Run: headless pygame with SDL's dummy video driver; simulated clock (each Clock.tick advances the game by its frame time, no real sleeping); random seed 0; keys injected as events and as key.get_pressed() state; no mouse input.
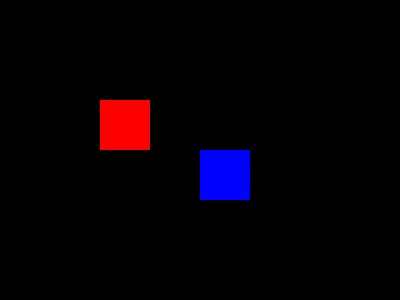
Frame 1 of 4 · flips 1–60 · no input
Frame 2 of 4 · flips 61–180 · tapped SPACE, RETURN · held RIGHT (→), D · screen unchanged from frame 1, image omitted
Frame 3 of 4 · flips 181–300 · held DOWN (↓), S · screen unchanged from frame 2, image omitted
Frame 4 of 4 · flips 301–420 · held LEFT (←), A, UP (↑), W · screen unchanged from frame 3, image omitted

The pygame program that drew these frames:

import pygame
import random

pygame.init()

screen_width = 400
screen_height = 300
screen = pygame.display.set_mode((screen_width, screen_height))
pygame.display.set_caption("Sprite Addition and Color Change")

white = (255, 255, 255)
red = (255, 0, 0)
green = (0, 255, 0)
blue = (0, 0, 255)

class MySprite(pygame.sprite.Sprite):
    def __init__(self, color, width, height, x, y):
        super().__init__()
        self.image = pygame.Surface([width, height])
        self.image.fill(color)
        self.rect = self.image.get_rect()
        self.rect.x = x
        self.rect.y = y
        self.color = color

    def new_color(self):
        self.image.fill(random.choice((white, red, green, blue)))


sprite1 = MySprite(red, 50, 50, 100, 100)
sprite2 = MySprite(blue, 50, 50, 200, 150)

all_sprites = pygame.sprite.Group()
all_sprites.add(sprite1)
all_sprites.add(sprite2)

COLOR_CHANGE_EVENT = pygame.USEREVENT + 1

running = True
clock = pygame.time.Clock()

while running:
    for event in pygame.event.get():
        if event.type == pygame.QUIT:
            running = False
        if event.type == pygame.KEYDOWN:
            if event.key == pygame.K_SPACE:
                # Post the color change event
                pygame.event.post(pygame.event.Event(COLOR_CHANGE_EVENT))
        if event.type == COLOR_CHANGE_EVENT:
            # Change the color of the sprites
            sprite1.new_color()
            sprite2.new_color()


    screen.fill((0, 0, 0)) 
    all_sprites.draw(screen)  
    pygame.display.flip()  

    clock.tick(60)

pygame.quit()
